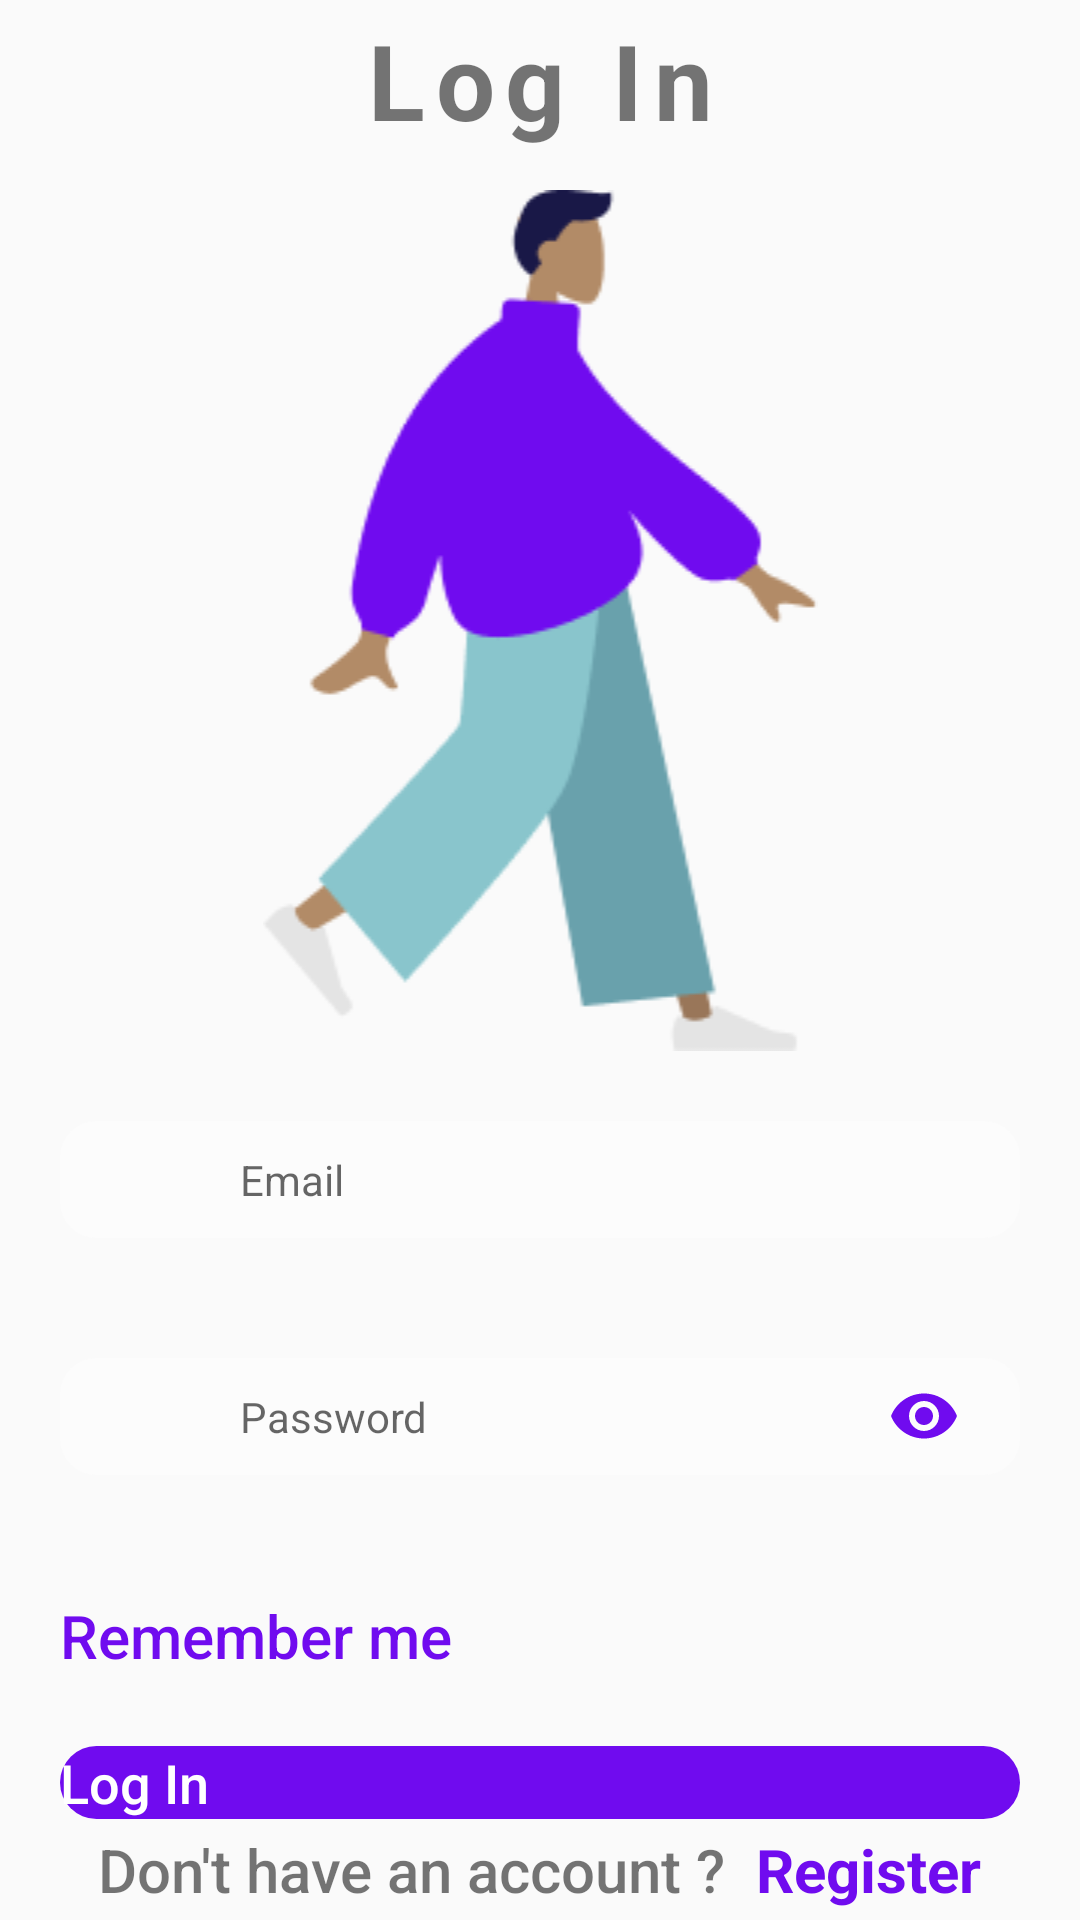

Android layout source for this screen:
<!-- AndroidManifest.xml: application theme Theme.FirstComposeProject -->
<!-- res/layout/fragment_login.xml -->
<?xml version="1.0" encoding="utf-8"?>
<androidx.constraintlayout.widget.ConstraintLayout
    xmlns:android="http://schemas.android.com/apk/res/android"
    xmlns:tools="http://schemas.android.com/tools"
    android:layout_width="match_parent"
    android:layout_height="match_parent"
    xmlns:app="http://schemas.android.com/apk/res-auto"
    tools:context=".presentation.auth.register.RegisterFragment"
    android:orientation="vertical">

    <androidx.appcompat.widget.AppCompatTextView
        android:id="@+id/title"
        android:layout_width="match_parent"
        android:layout_height="wrap_content"
        android:text="@string/log_in"
        android:gravity="center"
        android:textSize="35sp"
        android:textStyle="bold"
        android:letterSpacing="0.1"
        app:layout_constraintStart_toStartOf="parent"
        app:layout_constraintEnd_toEndOf="parent"
        app:layout_constraintTop_toTopOf="parent"
        app:layout_constraintBottom_toTopOf="@+id/image"
        />

    <androidx.appcompat.widget.AppCompatImageView
        android:id="@+id/image"
        android:layout_width="match_parent"
        android:layout_height="wrap_content"
        android:src="@drawable/standing"
        android:layout_marginTop="10dp"
        app:layout_constraintStart_toStartOf="parent"
        app:layout_constraintEnd_toEndOf="parent"
        app:layout_constraintTop_toBottomOf="@+id/title"
        app:layout_constraintBottom_toTopOf="@+id/inputFields"/>

    <androidx.appcompat.widget.LinearLayoutCompat
        android:id="@+id/inputFields"
        android:layout_width="match_parent"
        android:layout_height="wrap_content"
        android:orientation="vertical"
        android:paddingHorizontal="20dp"
        app:layout_constraintStart_toStartOf="parent"
        app:layout_constraintEnd_toEndOf="parent"
        app:layout_constraintTop_toBottomOf="@+id/image"
        app:layout_constraintBottom_toTopOf="@+id/registerButtonContainer">

        <FrameLayout
            android:layout_width="match_parent"
            android:layout_height="wrap_content"
            android:layout_marginVertical="20dp">


            <androidx.appcompat.widget.AppCompatTextView
                android:layout_width="wrap_content"
                android:layout_height="wrap_content"
                android:layout_gravity="start|center"
                android:layout_marginStart="20dp"
                android:drawableStart="@drawable/baseline_email_24"/>


            <androidx.appcompat.widget.AppCompatEditText
                android:id="@+id/emailInputLogin"
                android:layout_width="match_parent"
                android:layout_height="wrap_content"
                android:background="@drawable/edit_text"
                android:hint="@string/email"
                android:paddingHorizontal="60dp"
                android:paddingVertical="10dp"/>

        </FrameLayout>



        <FrameLayout
            android:layout_width="match_parent"
            android:layout_height="wrap_content"
            android:layout_marginVertical="20dp">


            <androidx.appcompat.widget.AppCompatTextView
                android:layout_width="wrap_content"
                android:layout_height="wrap_content"
                android:layout_gravity="start|center"
                android:layout_marginStart="20dp"
                android:drawableStart="@drawable/baseline_lock_outline_24"/>


            <androidx.appcompat.widget.AppCompatEditText
                android:id="@+id/passwordInputLogin"
                android:layout_width="match_parent"
                android:layout_height="wrap_content"
                android:background="@drawable/edit_text"
                android:hint="@string/password"
                android:paddingHorizontal="60dp"
                android:inputType="textPassword"
                android:paddingVertical="10dp"/>

            <androidx.appcompat.widget.AppCompatTextView
                android:id="@+id/passwordToggleLogin"
                android:layout_width="wrap_content"
                android:layout_height="wrap_content"
                android:layout_gravity="end|center"
                android:layout_marginEnd="20dp"
                android:drawableStart="@drawable/baseline_remove_red_eye_24"/>


        </FrameLayout>

        <androidx.constraintlayout.widget.ConstraintLayout
            android:layout_width="match_parent"
            android:layout_height="wrap_content"
            android:layout_marginVertical="20dp"
            android:gravity="center">

            <androidx.appcompat.widget.AppCompatCheckBox
                android:id="@+id/rememberMe"
                android:layout_width="wrap_content"
                android:layout_height="wrap_content"
                app:layout_constraintStart_toStartOf="parent"
                app:layout_constraintTop_toTopOf="parent"
                app:layout_constraintBottom_toBottomOf="parent"/>

            <androidx.appcompat.widget.AppCompatTextView
                android:layout_width="wrap_content"
                android:layout_height="wrap_content"
                android:text="@string/remember_me"
                android:textSize="20sp"
                android:fontFamily="sans-serif-medium"
                app:layout_constraintStart_toEndOf="@+id/rememberMe"
                app:layout_constraintTop_toTopOf="parent"
                app:layout_constraintBottom_toBottomOf="parent"
                android:textColor="#700BEF"/>

        </androidx.constraintlayout.widget.ConstraintLayout>


    </androidx.appcompat.widget.LinearLayoutCompat>



    <FrameLayout
        android:id="@+id/registerButtonContainer"
        android:layout_width="match_parent"
        android:layout_height="wrap_content"
        android:layout_marginHorizontal="20dp"
        app:layout_constraintStart_toStartOf="parent"
        app:layout_constraintEnd_toEndOf="parent"
        app:layout_constraintTop_toBottomOf="@+id/inputFields"
        app:layout_constraintBottom_toTopOf="@+id/toRegisterContainer">

        <androidx.appcompat.widget.AppCompatButton
            android:id="@+id/loginButton"
            android:layout_width="match_parent"
            android:layout_height="wrap_content"
            android:text="@string/log_in"
            android:textColor="@color/white"
            android:textSize="18sp"
            android:fontFamily="sans-serif-medium"
            android:background="@drawable/register_button"
            android:enabled="false"
            />

        <ProgressBar
            android:id="@+id/loginButtonLoader"
            android:layout_width="40dp"
            android:layout_height="40dp"
            android:layout_gravity="center"
            android:indeterminateTint="@color/white"
            android:visibility="gone"

            />
    </FrameLayout>



    <androidx.appcompat.widget.LinearLayoutCompat
        android:id="@+id/toRegisterContainer"
        android:layout_width="match_parent"
        android:layout_height="wrap_content"
        app:layout_constraintStart_toStartOf="parent"
        app:layout_constraintEnd_toEndOf="parent"
        app:layout_constraintTop_toBottomOf="@+id/registerButtonContainer"
        app:layout_constraintBottom_toBottomOf="parent"
        android:gravity="center">
        <androidx.appcompat.widget.AppCompatTextView
            android:layout_width="wrap_content"
            android:layout_height="wrap_content"
            android:text="@string/don_t_have_an_account"
            android:layout_marginEnd="10dp"
            android:fontFamily="sans-serif-medium"
            android:textSize="20sp"/>
        <androidx.appcompat.widget.AppCompatTextView
            android:layout_width="wrap_content"
            android:layout_height="wrap_content"
            android:id="@+id/toRegisterPage"
            android:text="@string/register"
            android:textSize="20sp"
            android:textColor="#700BEF"
            android:clickable="true"
            android:focusable="true"
            android:textStyle="bold"/>
    </androidx.appcompat.widget.LinearLayoutCompat>

</androidx.constraintlayout.widget.ConstraintLayout>
<!-- resources referenced by this layout -->
<resources>
  <color name="white">#FFFFFFFF</color>
  <!-- drawable baseline_email_24 (drawable) -->
  <vector xmlns:android="http://schemas.android.com/apk/res/android" android:height="24dp" android:tint="#700BEF" android:viewportHeight="24" android:viewportWidth="24" android:width="24dp">
        
      <path android:fillColor="@android:color/white" android:pathData="M20,4L4,4c-1.1,0 -1.99,0.9 -1.99,2L2,18c0,1.1 0.9,2 2,2h16c1.1,0 2,-0.9 2,-2L22,6c0,-1.1 -0.9,-2 -2,-2zM20,8l-8,5 -8,-5L4,6l8,5 8,-5v2z"/>
      
  </vector>
  <!-- drawable baseline_lock_outline_24 (drawable) -->
  <vector xmlns:android="http://schemas.android.com/apk/res/android" android:height="24dp" android:tint="#700BEF" android:viewportHeight="24" android:viewportWidth="24" android:width="24dp">
        
      <path android:fillColor="@android:color/white" android:pathData="M12,17c1.1,0 2,-0.9 2,-2s-0.9,-2 -2,-2s-2,0.9 -2,2S10.9,17 12,17zM18,8h-1V6c0,-2.76 -2.24,-5 -5,-5S7,3.24 7,6v2H6c-1.1,0 -2,0.9 -2,2v10c0,1.1 0.9,2 2,2h12c1.1,0 2,-0.9 2,-2V10C20,8.9 19.1,8 18,8zM8.9,6c0,-1.71 1.39,-3.1 3.1,-3.1s3.1,1.39 3.1,3.1v2H8.9V6zM18,20H6V10h12V20z"/>
      
  </vector>
  <!-- drawable baseline_remove_red_eye_24 (drawable) -->
  <vector xmlns:android="http://schemas.android.com/apk/res/android" android:height="24dp" android:tint="#700BEF" android:viewportHeight="24" android:viewportWidth="24" android:width="24dp">
        
      <path android:fillColor="@android:color/white" android:pathData="M12,4.5C7,4.5 2.73,7.61 1,12c1.73,4.39 6,7.5 11,7.5s9.27,-3.11 11,-7.5c-1.73,-4.39 -6,-7.5 -11,-7.5zM12,17c-2.76,0 -5,-2.24 -5,-5s2.24,-5 5,-5 5,2.24 5,5 -2.24,5 -5,5zM12,9c-1.66,0 -3,1.34 -3,3s1.34,3 3,3 3,-1.34 3,-3 -1.34,-3 -3,-3z"/>
      
  </vector>
  <!-- drawable edit_text (drawable) -->
  <shape xmlns:android="http://schemas.android.com/apk/res/android">
      <corners android:radius="12dp" />
      <solid android:color="#FCFCFC" />
  </shape>
  <!-- drawable register_button (drawable) -->
  <shape xmlns:android="http://schemas.android.com/apk/res/android">
      <corners android:radius="30dp" />
      <solid android:color="#700BEF" />
  </shape>
  <!-- drawable standing: png bitmap (drawable, 8177 bytes) -->
  <string name="don_t_have_an_account">Don\'t have an account ?</string>
  <string name="email">Email</string>
  <string name="log_in">Log In</string>
  <string name="password">Password</string>
  <string name="register">Register</string>
  <string name="remember_me">Remember me</string>
  <style name="Theme.FirstComposeProject" parent="android:Theme.Material.Light.NoActionBar" />
</resources>
